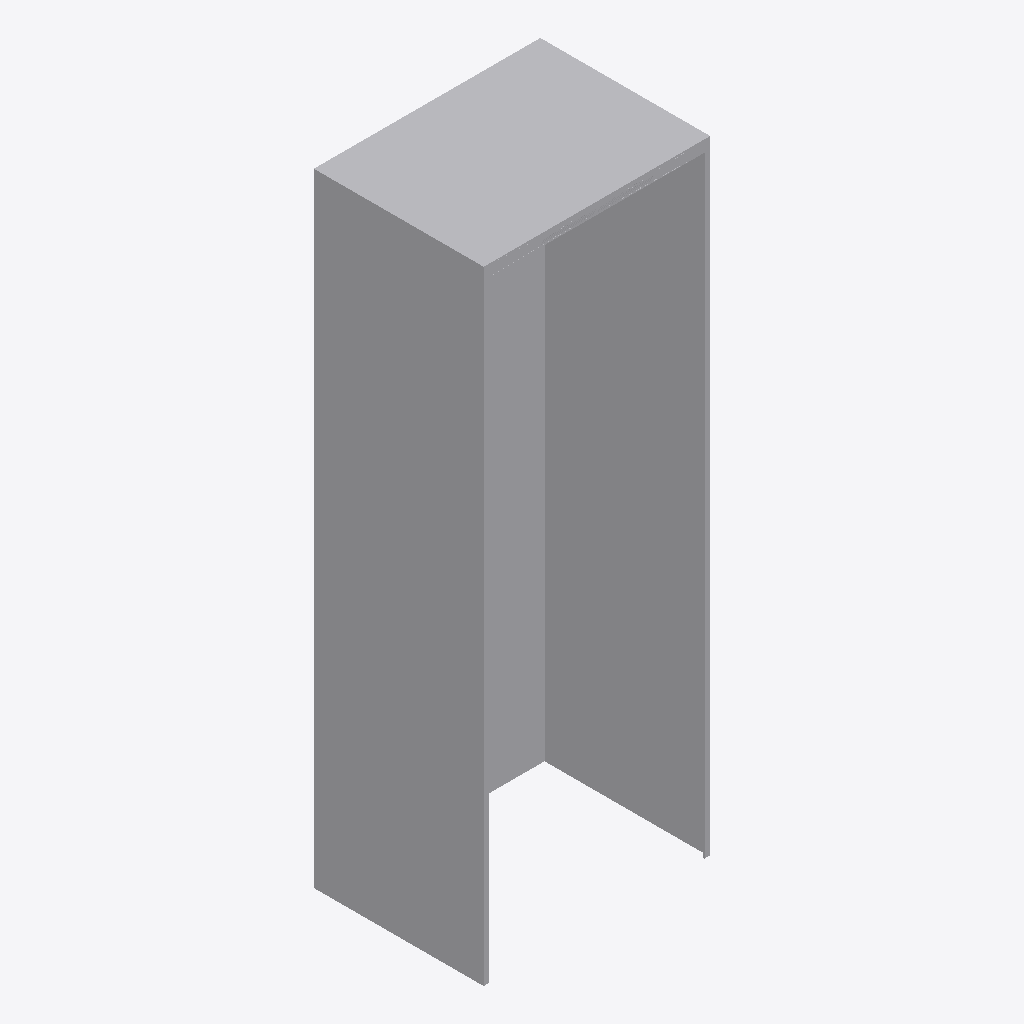
Isometric view of an IFC building model (IFC-SPF (STEP), schema IFC2X3, length unit millimetre), seen from the south-west, elements coloured by IFC class: 1 other element (light grey).
Extent 0.8 m × 0.6 m × 2.2 m (x, y, z). Storeys (1): 标高 1 at 0.00 m. Elements (1): 1 IfcBuildingElementProxy.

HEADER;
FILE_DESCRIPTION(('ViewDefinition [CoordinationView]'),'2;1');
FILE_NAME('','2017-01-23T18:13:20',(''),(''),'The EXPRESS Data Manager Version 5.02.0100.07 : ','20150220_1215(x64) - Exporter 16.0.428.0 - Defau','');
FILE_SCHEMA(('IFC2X3'));
ENDSEC;
DATA;
#94=IFCPROJECT('0F$zoDLzD9xPA9oBssvHNs',#41,'',$,$,'D:\\git\\ifcParser\\ifcFile\\Jiguisimple2.ifc','',(#83,#91),#78);
#15945=IFCSITE('0F$zoDLzD9xPA9oBssvHNq',#41,'Default',$,'',#15944,$,$,.ELEMENT.,(42,24,53,508911),(-71,-15,-29,-58837),0.0,$,$);
#104=IFCBUILDING('0F$zoDLzD9xPA9oBssvHNt',#41,'',$,$,#32,$,'',.ELEMENT.,$,$,#100);
#113=IFCBUILDINGSTOREY('0F$zoDLzD9xPA9oBr96k$I',#41,'标高 1',$,$,#111,$,'标高 1',.ELEMENT.,0.0);
#15888=IFCBUILDINGELEMENTPROXY('1e86tntwfFuwFIl8RMm3GK',#41,'机柜-2200X800X600mm（A）:小营20302（亦庄线机柜）:194254:小营20302（亦庄线机柜）:194254 : 机柜-2200X800X600mm（A）:小营20302（亦庄线机柜）:194254:2317',$,'小营20302（亦庄线机柜）:194254 : 机柜-2200X800X600mm（A）:小营20302（亦庄线机柜）:194254',#15886,#15881,'2317',$);
ENDSEC;
